Dataset: crackdata (GitHub, TianjieZhang1993/RCCD). Classes: alligator cracking, block cracks, longitudinal cracks, transverse cracks.

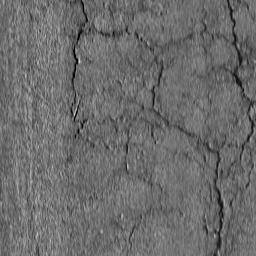
Label: block cracks

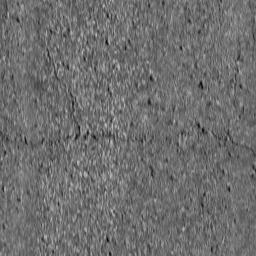
Label: transverse cracks

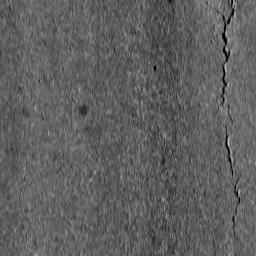
Label: longitudinal cracks

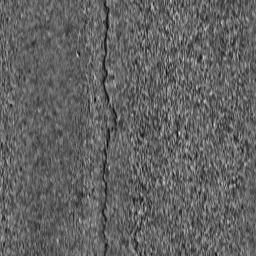
Label: longitudinal cracks

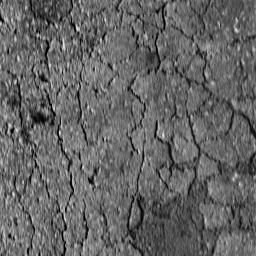
Label: alligator cracking

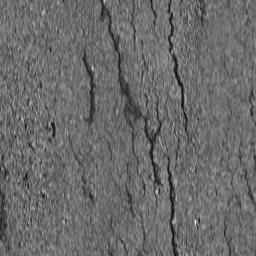
Label: block cracks
